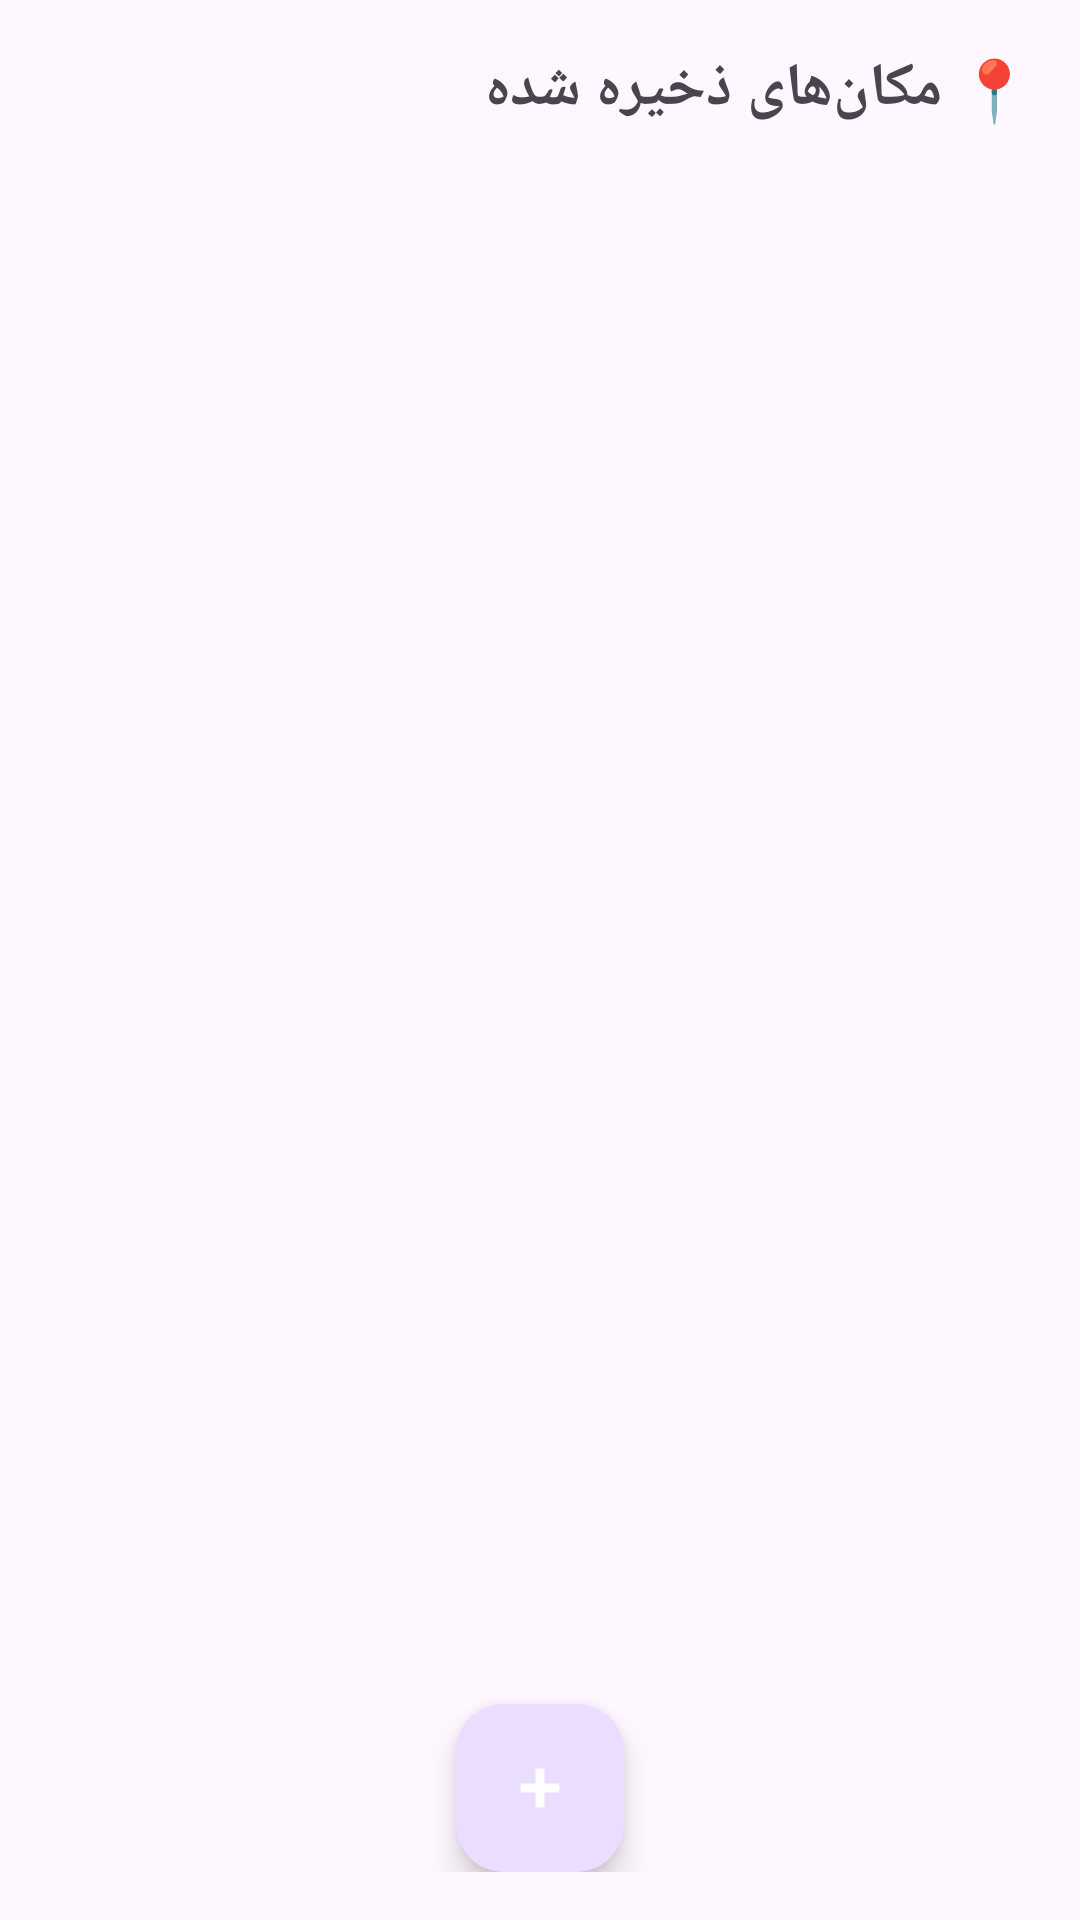

Android layout source for this screen:
<!-- AndroidManifest.xml: application theme Theme.PersianAINavigation -->
<!-- res/layout/fragment_saved_simple.xml -->
<?xml version="1.0" encoding="utf-8"?>
<LinearLayout xmlns:android="http://schemas.android.com/apk/res/android"
    xmlns:app="http://schemas.android.com/apk/res-auto"
    android:layout_width="match_parent"
    android:layout_height="match_parent"
    android:orientation="vertical"
    android:padding="16dp">

    <TextView
        android:layout_width="match_parent"
        android:layout_height="wrap_content"
        android:text="📍 مکان‌های ذخیره شده"
        android:textSize="20sp"
        android:textStyle="bold"
        android:layout_marginBottom="16dp" />

    <androidx.recyclerview.widget.RecyclerView
        android:id="@+id/recyclerSavedPlaces"
        android:layout_width="match_parent"
        android:layout_height="0dp"
        android:layout_weight="1" />

    <com.google.android.material.floatingactionbutton.FloatingActionButton
        android:id="@+id/fabAddPlace"
        android:layout_width="wrap_content"
        android:layout_height="wrap_content"
        android:layout_gravity="center_horizontal"
        android:layout_marginTop="16dp"
        android:src="@android:drawable/ic_input_add"
        android:contentDescription="افزودن مکان"
        app:tint="@android:color/white" />

</LinearLayout>
<!-- resources referenced by this layout -->
<resources>
  <style name="Theme.PersianAINavigation" parent="Theme.Material3.Light.NoActionBar">
          <item name="colorPrimary">#6200EE</item>
      </style>
</resources>
